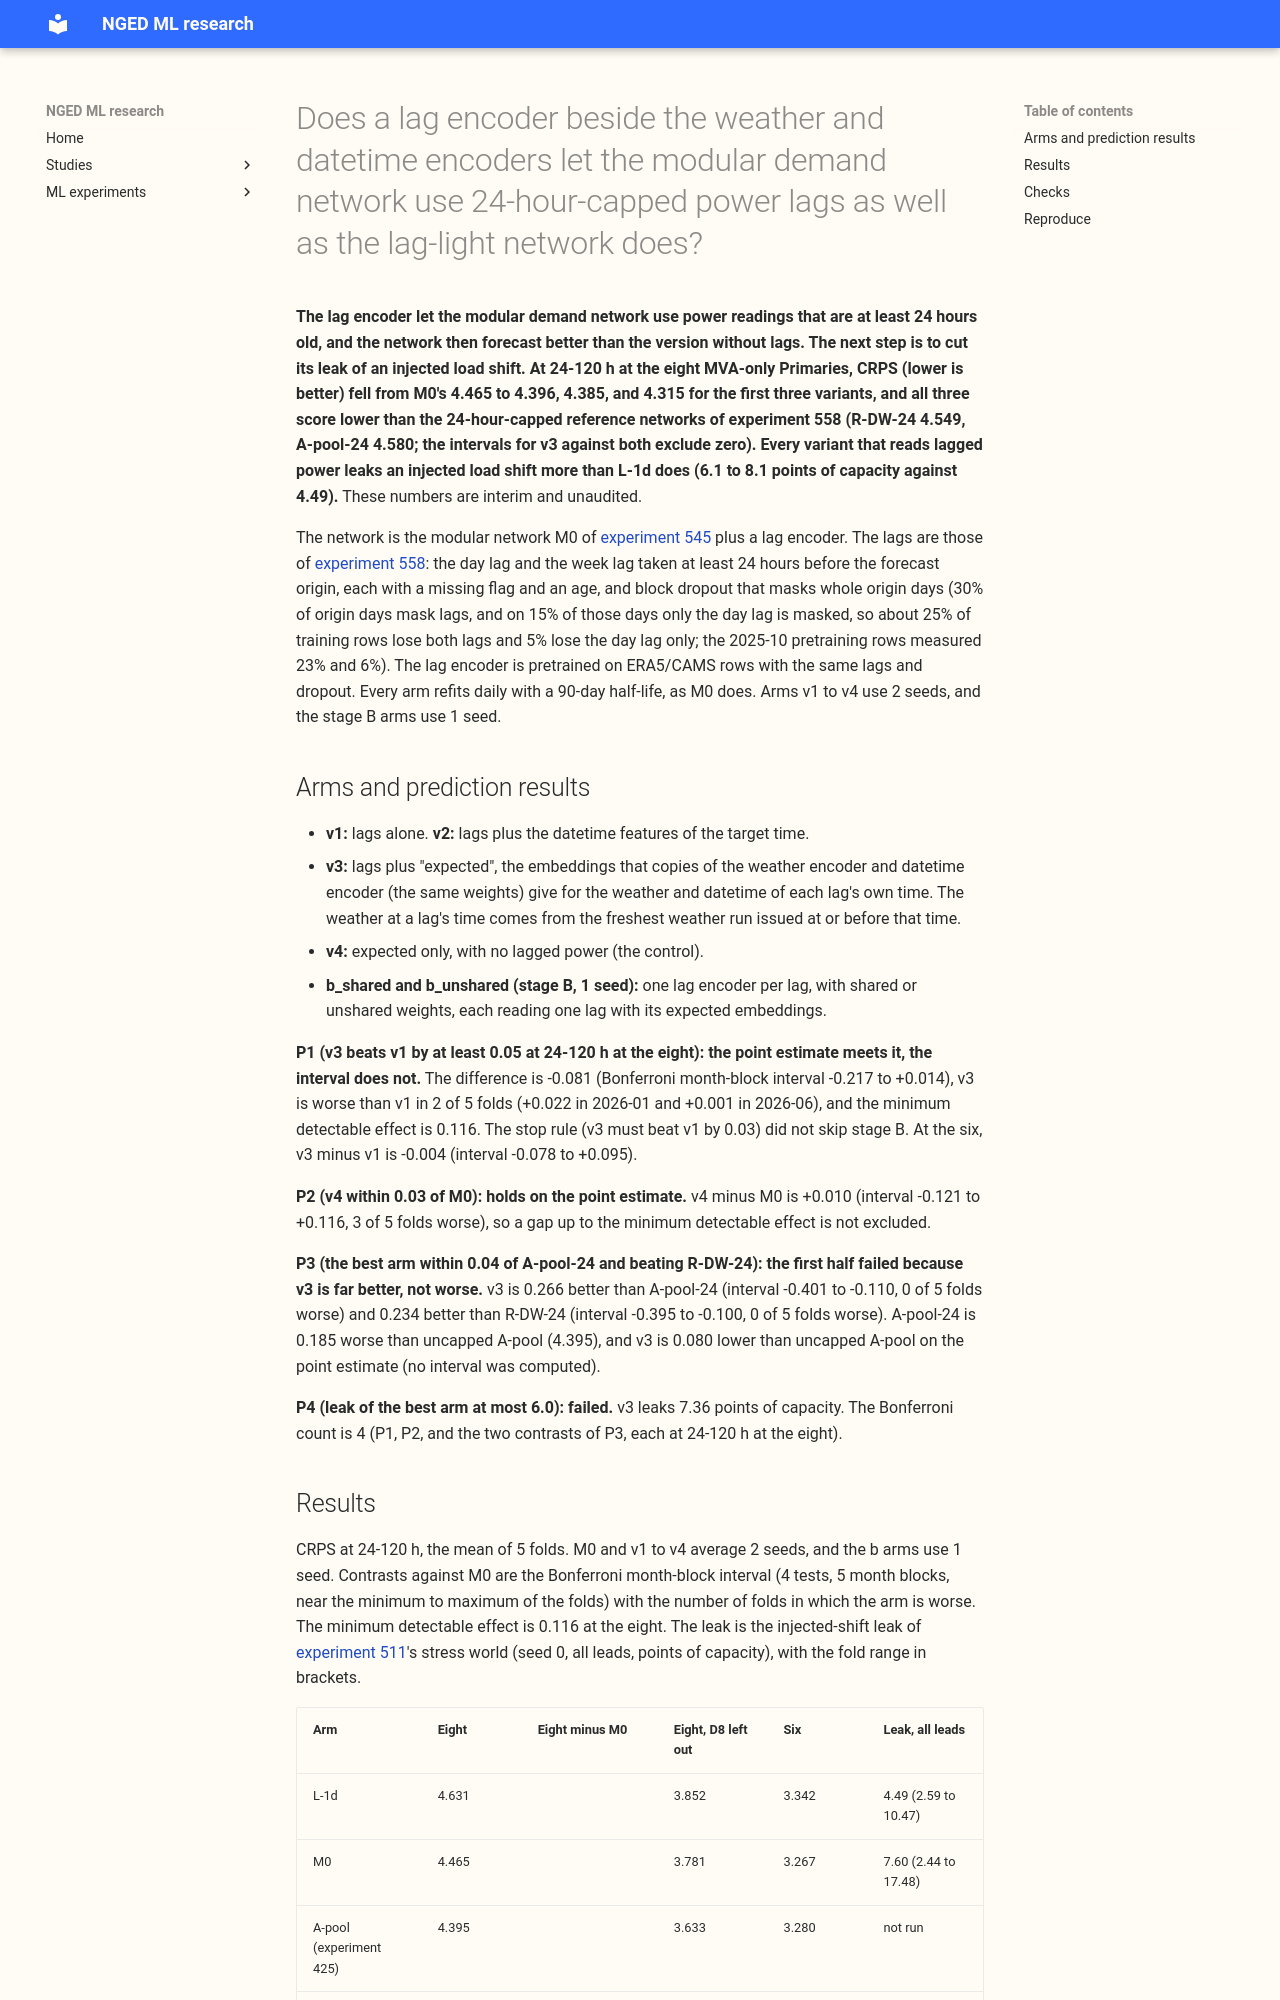

repository: openclimatefix/nged-ml-research · page: ml-experiments/00560-modular-lag-encoder-capped-lags-and-block-dropout/result/index.html · generator: mkdocs

---
id: "00560"
slug: modular-lag-encoder-capped-lags-and-block-dropout
title: >-
  Does a lag encoder beside the weather and datetime encoders let the modular demand network use
  24-hour-capped power lags as well as the lag-light network does?
theme: lagged-power-and-error-correction
also_relevant_to:
  - retraining-and-training-history
status: finished
kind: other
protocol: demand-v2
size: >-
  complex. Stored: new network weights, forecasts, and scores in a private folder. More than one
  defensible design (what the lag encoder reads, how "expected" is built, shared or unshared
  weights per lag). Spans code whose callers need a search (experiments 397, 418, 425, 510, 511,
  545, and 558). Serving path and degradation rule: not touched (this repository holds none).
  Cost: planned at about 3 GPU-h; the manager raised the ceiling to 9.5 GPU-h.
hypothesis: >-
  A lag encoder trained in ERA5/CAMS pretraining, next to the weather and datetime encoders of
  experiment 545's M0, lets the modular network use power lags that are at least 24 hours old.
  Feeding the encoder what the weather and datetime encoders say about each lag's own time
  ("expected") lets it read the lag as a deviation from normal, which a lag alone does not give.
prediction: >-
  Written before any fit. P1: variant 3 (lags plus expected) beats variant 1 (lags alone) by at
  least 0.05 CRPS at 24-120 h at the eight. P2: variant 4 (expected only, no actual lagged power)
  is within 0.03 of M0, so the encoder adds nothing without power. P3: the best arm is within 0.04
  of A-pool-24 (experiment 558) and beats R-DW-24 (experiment 558). P4: the injected-shift leak of
  the best arm is at most 6.0 points of capacity (L-1d 4.49; M0 7.3 to 7.7). Any of these may fail.
decision_rule: >-
  Contrasts are paired by row. Intervals are 5-block month bootstraps (near the minimum to maximum
  of the folds), with per-fold signs and the minimum detectable effect beside each. Counted
  contrasts for the Bonferroni correction: P1 (1 band group), P2 (1), P3 (2), so 4 tests; the
  lead-band breakdown is descriptive. The threshold for porting is 0.03 CRPS, because a lag encoder
  adds a network part and a pretraining input. Stop rule: if variant 3 does not beat variant 1 by
  0.03, stage B (b) is skipped. Wording is "interval excludes zero" or "not shown".
benchmark: >-
  M0 (experiment 545, no lagged power) for the lag-encoder arms; R-DW-24 and A-pool-24 (experiment
  558) for the best arm; L-1d (experiment 511) and A-pool (experiment 425) as report-only references.
row_set_id: experiment_470_intersection_v1
metric: >-
  CRPS in points of effective capacity by the seven lead bands of experiment 521 and by 24-120 h, at
  the eight MVA-only Primaries and the six signed-MW Primaries, with D15 and D18 report-only.
verdict: partly supported
best_arm: >-
  LAG-v3 (lags plus expected): CRPS 4.315 at 24-120 h at the eight, against 4.465 for M0, 4.549 for
  R-DW-24, and 4.580 for A-pool-24.
headline: >-
  A lag encoder fed power lags that are at least 24 hours old lowered 24-120 h CRPS at the eight
  from M0's 4.465 to 4.396 (lags alone), 4.385 (plus datetime), and 4.315 (plus the weather and
  datetime embeddings at each lag's own time, v3). Variant 3 beat variant 1 by 0.081 with an
  interval that includes zero, and beat R-DW-24 and A-pool-24 with intervals that exclude zero. The
  injected-shift leak of every arm that reads lagged power (6.1 to 8.1) exceeds L-1d's 4.49.
lessons: >-
  A modular network can use 24-hour-capped power lags through a third encoder and score lower than
  both 24-hour-capped reference networks at 24-120 h at the eight. The lag arms leak an injected
  load shift about as much as M0 (6.1 to 8.1 against 7.60) and more than L-1d (4.49). Feeding the
  encoder what the weather and datetime encoders say about each lag's own time has a gain over lags
  alone that is not shown at the eight and absent at the six. One encoder per lag did not help.
take_home_message: >-
  Adding a lag encoder to the modular demand network let it use power readings at least 24 hours
  old, and it then forecast the 1 to 5 day horizon at the eight MVA-only Primaries better than the
  network with no lags (0.07 to 0.15 points of capacity), and better than the 24-hour-capped
  reference networks of experiment 558. The best version also reads the weather and calendar at the
  time of each lag, and its gain over lags alone is not shown at the eight and absent at the six.
  Every version that reads lagged power leaks an injected load shift more than L-1d does (6.1 to
  8.1 against 4.49 points of capacity), so whether to adopt a lag version depends on cutting that
  leak.
advice:
  - >-
    When 24-hour-capped lags are available, a lag encoder improved the modular network at the eight
    (Results); score with lags removed and aged beside the normal score, because removal gives back
    most of the gain.
  - >-
    The expected-embedding input (variant 3) would need more folds before it is adopted, because its
    gain over lags alone is not shown at the eight and absent at the six (Results).
  - >-
    Do not spend effort on one lag encoder per lag, shared or unshared: neither beat variant 3,
    and a gain over variant 2 is not shown (Results).
  - >-
    Report the injected-shift leak beside every lag arm: it was 6.1 to 8.1 points of capacity for
    all five arms that read lagged power against 4.49 for L-1d, and it falls on the days right after
    the shifted block (figure 2).
production_status: not-for-production
adopted_in: none
---

**The lag encoder let the modular demand network use power readings that are at least 24 hours old,
and the network then forecast better than the version without lags. The next step is to cut its
leak of an injected load shift. At 24-120 h at the eight MVA-only Primaries, CRPS (lower is better)
fell from M0's 4.465 to 4.396, 4.385, and 4.315 for the first three variants, and all three score
lower than the 24-hour-capped reference networks of experiment 558 (R-DW-24 4.549, A-pool-24 4.580;
the intervals for v3 against both exclude zero). Every variant that reads lagged power leaks an
injected load shift more than L-1d does (6.1 to 8.1 points of capacity against 4.49).** These
numbers are interim and unaudited.
